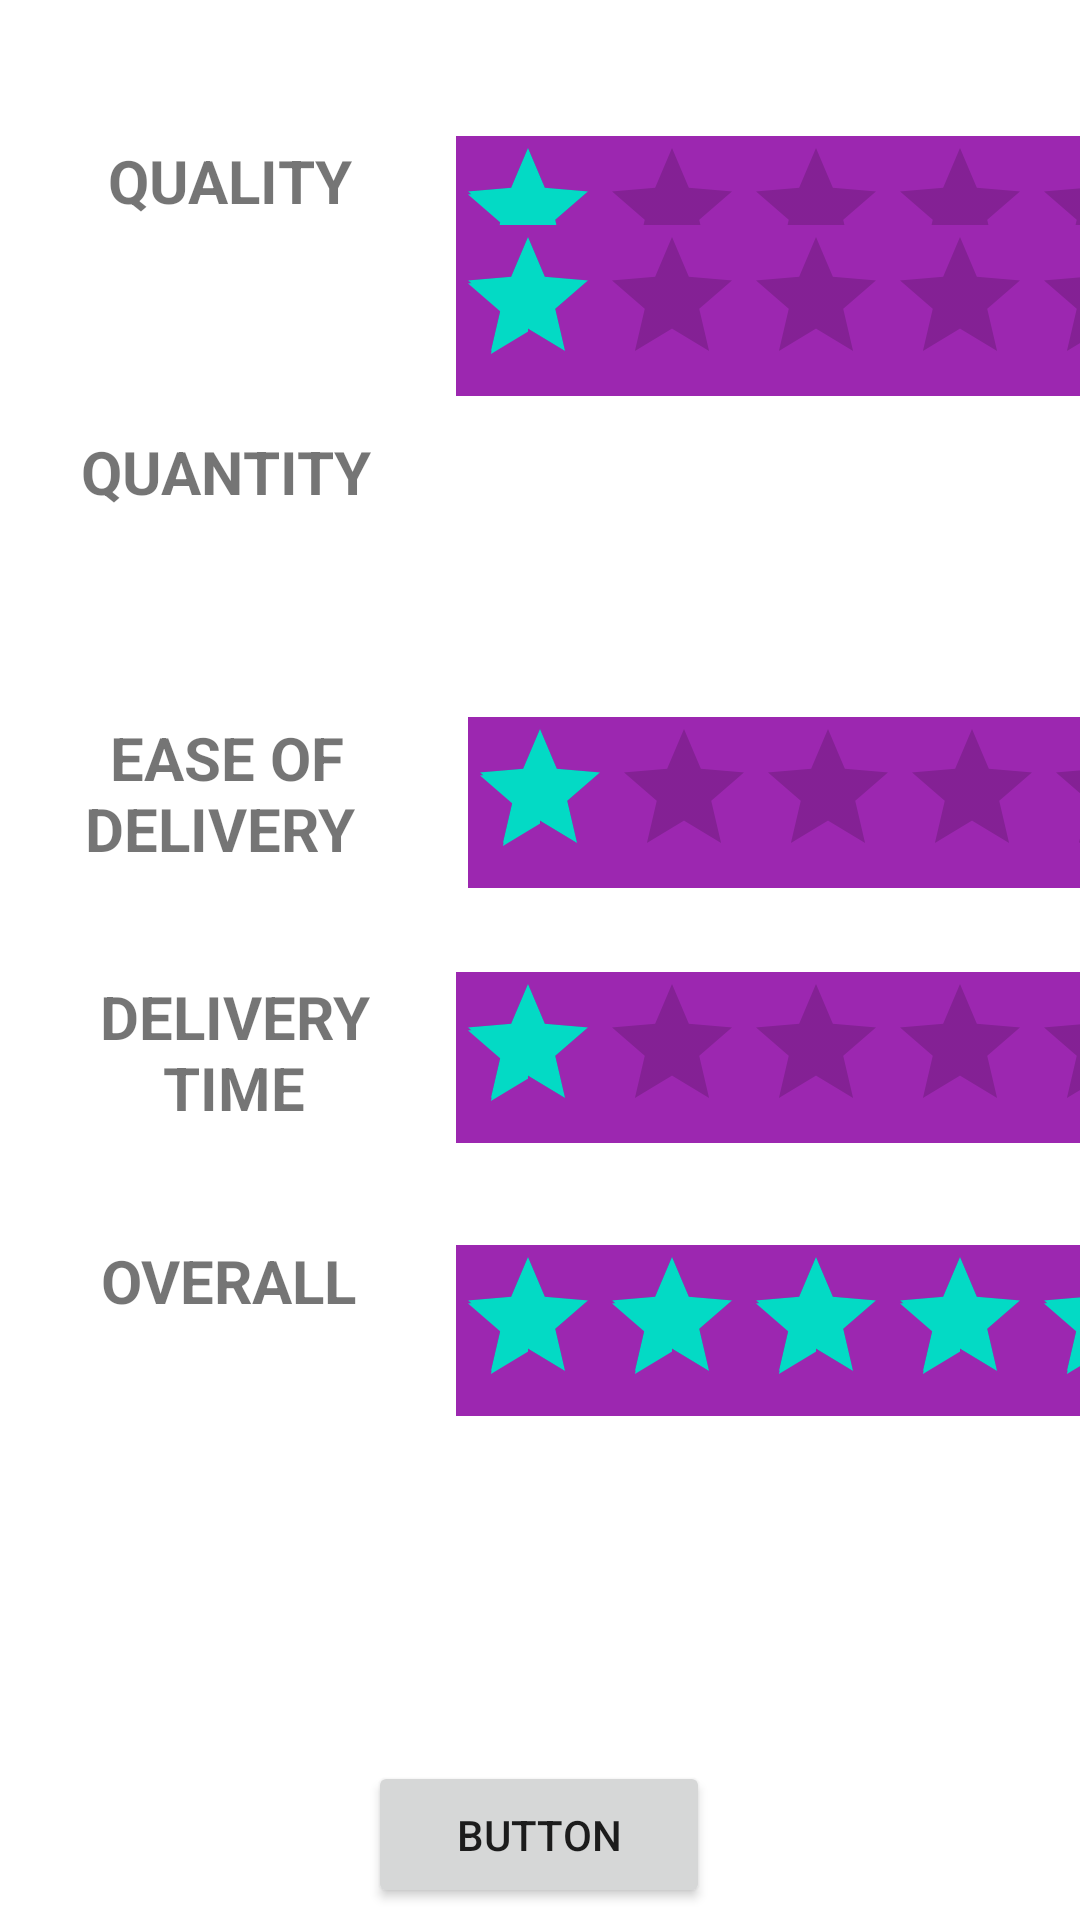

Here is an Android app screen rendered from its layout file. Give the layout XML and the strings, colors and styles it references.
<!-- AndroidManifest.xml: application theme Theme.CSE225 -->
<!-- res/layout/activity_food_rating_bar.xml -->
<?xml version="1.0" encoding="utf-8"?>
<androidx.constraintlayout.widget.ConstraintLayout xmlns:android="http://schemas.android.com/apk/res/android"
    android:layout_width="match_parent"
    android:layout_height="match_parent"
    xmlns:app="http://schemas.android.com/apk/res-auto"
    xmlns:tools="http://schemas.android.com/tools"
    tools:context=".RatingBar">

    <RatingBar
        android:id="@+id/ratingBar2"
        android:layout_width="wrap_content"
        android:layout_height="wrap_content"
        android:layout_marginStart="152dp"
        android:background="#9C27B0"
        android:contentDescription="RatingBar"
        android:numStars="5"
        android:rating="1"
        app:layout_constraintBottom_toBottomOf="parent"
        app:layout_constraintStart_toStartOf="parent"
        app:layout_constraintTop_toTopOf="parent"
        app:layout_constraintVertical_bias="0.078" />

    <RatingBar
        android:id="@+id/ratingBar3"
        android:layout_width="wrap_content"
        android:layout_height="wrap_content"
        android:layout_marginStart="152dp"
        android:layout_marginBottom="508dp"
        android:background="#9C27B0"
        android:contentDescription="RatingBar"
        android:numStars="5"
        android:rating="1"
        app:layout_constraintBottom_toBottomOf="parent"
        app:layout_constraintStart_toStartOf="parent" />

    <RatingBar
        android:id="@+id/ratingBar4"
        android:layout_width="wrap_content"
        android:layout_height="wrap_content"
        android:layout_marginStart="156dp"
        android:background="#9C27B0"
        android:contentDescription="RatingBar"
        android:numStars="5"
        android:rating="1"
        app:layout_constraintBottom_toBottomOf="parent"
        app:layout_constraintStart_toStartOf="parent"
        app:layout_constraintTop_toTopOf="parent"
        app:layout_constraintVertical_bias="0.41" />

    <RatingBar
        android:id="@+id/ratingBar6"
        android:layout_width="wrap_content"
        android:layout_height="wrap_content"
        android:layout_marginStart="152dp"
        android:background="#9C27B0"
        android:contentDescription="RatingBar'"
        android:numStars="5"
        android:rating="1"
        app:layout_constraintBottom_toBottomOf="parent"
        app:layout_constraintStart_toStartOf="parent"
        app:layout_constraintTop_toTopOf="parent"
        app:layout_constraintVertical_bias="0.556" />

    <RatingBar
        android:id="@+id/ratingBar7"
        android:layout_width="wrap_content"
        android:layout_height="wrap_content"
        android:layout_marginStart="152dp"
        android:background="#9C27B0"
        android:contentDescription="RatingBar"
        android:isIndicator="true"
        android:numStars="5"
        android:rating="5"
        app:layout_constraintBottom_toBottomOf="parent"
        app:layout_constraintStart_toStartOf="parent"
        app:layout_constraintTop_toTopOf="parent"
        app:layout_constraintVertical_bias="0.712" />

    <Button
        android:id="@+id/button3"
        android:layout_width="114dp"
        android:layout_height="49dp"
        android:layout_marginBottom="4dp"
        android:text="Button"
        app:layout_constraintBottom_toBottomOf="parent"
        app:layout_constraintEnd_toEndOf="parent"
        app:layout_constraintHorizontal_bias="0.498"
        app:layout_constraintStart_toStartOf="parent" />

    <TextView
        android:id="@+id/textView"
        android:layout_width="105dp"
        android:layout_height="56dp"
        android:layout_marginStart="24dp"
        android:text="Quality"
        android:textAlignment="center"
        android:textAllCaps="true"
        android:textSize="20sp"
        android:textStyle="bold"
        app:layout_constraintBottom_toBottomOf="parent"
        app:layout_constraintStart_toStartOf="parent"
        app:layout_constraintTop_toTopOf="parent"
        app:layout_constraintVertical_bias="0.08" />

    <TextView
        android:id="@+id/textView2"
        android:layout_width="103dp"
        android:layout_height="54dp"
        android:layout_marginStart="24dp"
        android:text="Quantity"
        android:textAlignment="center"
        android:textAllCaps="true"
        android:textSize="20sp"
        android:textStyle="bold"
        app:layout_constraintBottom_toBottomOf="parent"
        app:layout_constraintStart_toStartOf="parent"
        app:layout_constraintTop_toTopOf="parent"
        app:layout_constraintVertical_bias="0.245" />

    <TextView
        android:id="@+id/textView4"
        android:layout_width="106dp"
        android:layout_height="57dp"
        android:layout_marginStart="20dp"
        android:text=" Ease Of Delivery"
        android:textAlignment="center"
        android:textAllCaps="true"
        android:textSize="20sp"
        android:textStyle="bold"
        app:layout_constraintBottom_toBottomOf="parent"
        app:layout_constraintStart_toStartOf="parent"
        app:layout_constraintTop_toTopOf="parent"
        app:layout_constraintVertical_bias="0.41" />

    <TextView
        android:id="@+id/textView7"
        android:layout_width="108dp"
        android:layout_height="59dp"
        android:layout_marginStart="24dp"
        android:text="Delivery Time"
        android:textAlignment="center"
        android:textAllCaps="true"
        android:textSize="20sp"
        android:textStyle="bold"
        app:layout_constraintBottom_toBottomOf="parent"
        app:layout_constraintStart_toStartOf="parent"
        app:layout_constraintTop_toTopOf="parent"
        app:layout_constraintVertical_bias="0.56" />

    <TextView
        android:id="@+id/textView8"
        android:layout_width="104dp"
        android:layout_height="58dp"
        android:layout_marginStart="24dp"
        android:text="OverAll"
        android:textAlignment="center"
        android:textAllCaps="true"
        android:textSize="20sp"
        android:textStyle="bold"
        app:layout_constraintBottom_toBottomOf="parent"
        app:layout_constraintStart_toStartOf="parent"
        app:layout_constraintTop_toTopOf="parent"
        app:layout_constraintVertical_bias="0.71" />


</androidx.constraintlayout.widget.ConstraintLayout>
<!-- resources referenced by this layout -->
<resources>
  <style name="Theme.CSE225" parent="Theme.MaterialComponents.DayNight.DarkActionBar">
          
          <item name="colorPrimary">@color/purple_500</item>
          <item name="colorPrimaryVariant">@color/purple_700</item>
          <item name="colorOnPrimary">@color/white</item>
          
          <item name="colorSecondary">@color/teal_200</item>
          <item name="colorSecondaryVariant">@color/teal_700</item>
          <item name="colorOnSecondary">@color/black</item>
          
          <item name="android:statusBarColor">?attr/colorPrimaryVariant</item>
          
      </style>
  <!-- not gathered from this repository: default colours our renderer supplied (Android Studio template values) -->
  <color name="purple_500">#FF6200EE</color>
  <color name="purple_700">#FF3700B3</color>
  <color name="teal_200">#FF03DAC5</color>
  <color name="teal_700">#FF018786</color>
  <color name="black">#FF000000</color>
  <color name="white">#FFFFFFFF</color>
</resources>
